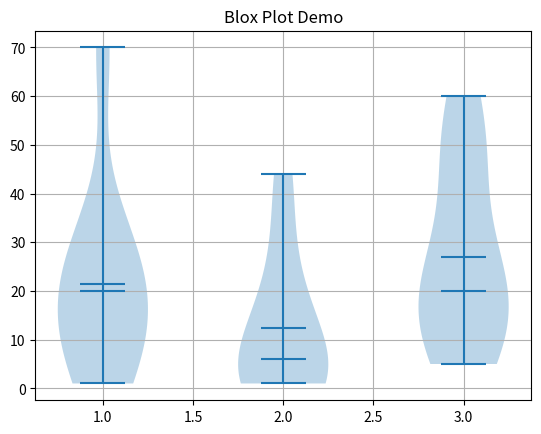

This figure's Python source:
import numpy as np
import matplotlib.pyplot as plt

def violin_plot_01(): 
    total = [20, 4, 1, 30, 20, 10, 20, 70, 30, 10]
    order = [10, 2, 1, 15, 17, 2, 30, 44, 2, 1]
    discount = [30, 10, 20, 5, 10, 20, 50, 60, 20, 45]
    
    data = list([total, order, discount])

    plt.title('Blox Plot Demo')
    plt.grid(True)
    plt.violinplot(data, showmeans = True, showmedians=True)
            
    plt.show()

def main():
    violin_plot_01()
    pass
    
if __name__ == "__main__":
    main()
